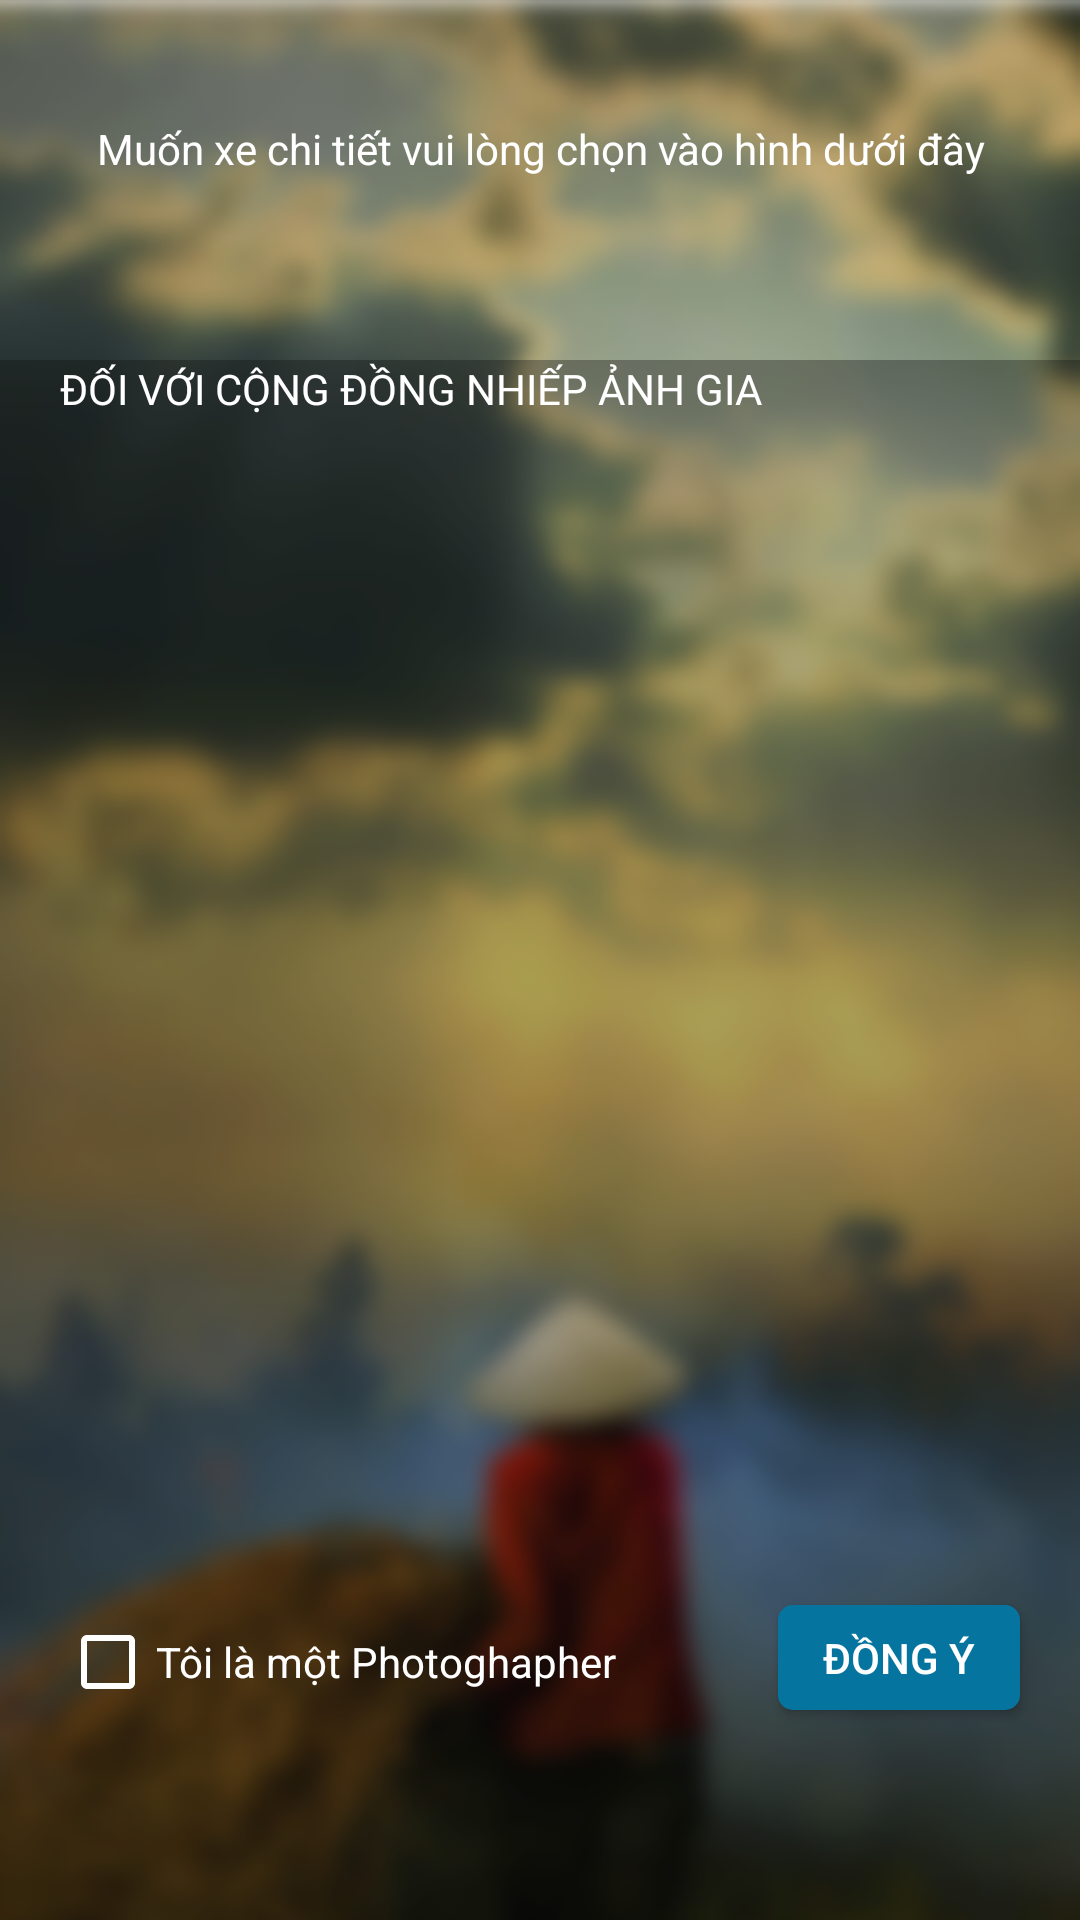

This screen was rendered from an Android layout file. Write that file and the resources it references.
<!-- AndroidManifest.xml: application theme AppTheme -->
<!-- res/layout/frag_terms.xml -->
<?xml version="1.0" encoding="utf-8"?>
<RelativeLayout xmlns:android="http://schemas.android.com/apk/res/android"
    android:layout_width="match_parent"
    android:layout_height="match_parent"
    android:orientation="vertical"
    android:background="@drawable/bg_home">
<TextView
    android:layout_width="match_parent"
    android:layout_height="wrap_content"
    android:paddingTop="@dimen/text_size_big"
    android:layout_marginTop="@dimen/margin_big"
    android:gravity="center"
    android:textColor="@color/white"
    android:text="Muốn xe chi tiết vui lòng chọn vào hình dưới đây"/>


    <LinearLayout
        android:layout_width="match_parent"
        android:layout_height="match_parent"
        android:layout_marginTop="120dp"
        android:background="@color/gray_transfer"
        android:orientation="vertical">
        <ScrollView
            android:layout_width="match_parent"
            android:layout_height="match_parent">
            <TextView
                android:id="@+id/mess_terms"
                android:layout_width="match_parent"
                android:layout_height="wrap_content"
                android:text="Đối với cộng đồng nhiếp ảnh gia"
                android:textSize="@dimen/text_size_default"
                android:textAllCaps="true"
                android:textColor="@color/white"
                android:paddingLeft="@dimen/padding_big"
                />
        </ScrollView>

    </LinearLayout>

    <CheckBox
        android:id="@+id/checkbox"
        android:layout_width="match_parent"
        android:layout_height="wrap_content"
        android:text="@string/i_am_photographer"
        android:textColor="@color/white"
        android:layout_marginLeft="@dimen/margin_big"
        android:buttonTint="@color/white"
        android:layout_alignParentBottom="true"
        android:layout_marginBottom="70dp"/>
    <Button
        android:layout_width="wrap_content"
        android:layout_height="wrap_content"
        android:background="@drawable/bg_blue_small_border_selector"
        android:layout_alignParentBottom="true"
        android:minHeight="0dp"
        android:minWidth="0dp"
        android:text="@string/btn_confirm"
        android:textColor="@color/white"
        android:paddingLeft="@dimen/padding_default"
        android:paddingRight="@dimen/padding_default"
        android:paddingTop="@dimen/padding_small"
        android:paddingBottom="@dimen/padding_small"
        android:id="@+id/btn_confirm"
        android:layout_alignParentRight="true"
        android:layout_marginRight="@dimen/margin_big"
        android:layout_marginBottom="70dp"/>

</RelativeLayout>
<!-- resources referenced by this layout -->
<resources>
  <color name="gray_transfer">#59131313</color>
  <color name="white">#fff</color>
  <dimen name="margin_big">20dp</dimen>
  <dimen name="padding_big">20dp</dimen>
  <dimen name="padding_default">15dp</dimen>
  <dimen name="padding_small">8dp</dimen>
  <dimen name="text_size_big">20sp</dimen>
  <dimen name="text_size_default">14sp</dimen>
  <!-- drawable bg_blue_small_border_selector (drawable) -->
  <?xml version="1.0" encoding="utf-8"?>
  <selector xmlns:android="http://schemas.android.com/apk/res/android">
      <item android:state_pressed="true">
          <shape android:shape="rectangle">
              <solid android:color="@color/blue_dark" />
              <corners android:radius="5dp" />
          </shape>
      </item>
  
      <item android:state_pressed="false">
          <shape android:shape="rectangle">
              <corners android:radius="5dp" />
              <solid android:color="@color/blue" />
          </shape>
      </item>
  </selector>
  <!-- drawable bg_home: png bitmap (drawable-xxhdpi, 88566 bytes) -->
  <string name="btn_confirm">Đồng ý</string>
  <string name="i_am_photographer">Tôi là một Photoghapher</string>
  <style name="AppTheme" parent="Theme.AppCompat.Light.NoActionBar">
          
          <item name="colorPrimary">@color/colorPrimary</item>
          <item name="colorPrimaryDark">@color/colorPrimaryDark</item>
          <item name="colorAccent">@color/colorAccent</item>
      </style>
  <color name="blue_dark">#084d68</color>
  <color name="blue">#05749f</color>
  <color name="colorPrimary">#ffffff</color>
  <color name="colorPrimaryDark">#ffffff</color>
  <color name="colorAccent">#aeaeae</color>
</resources>
